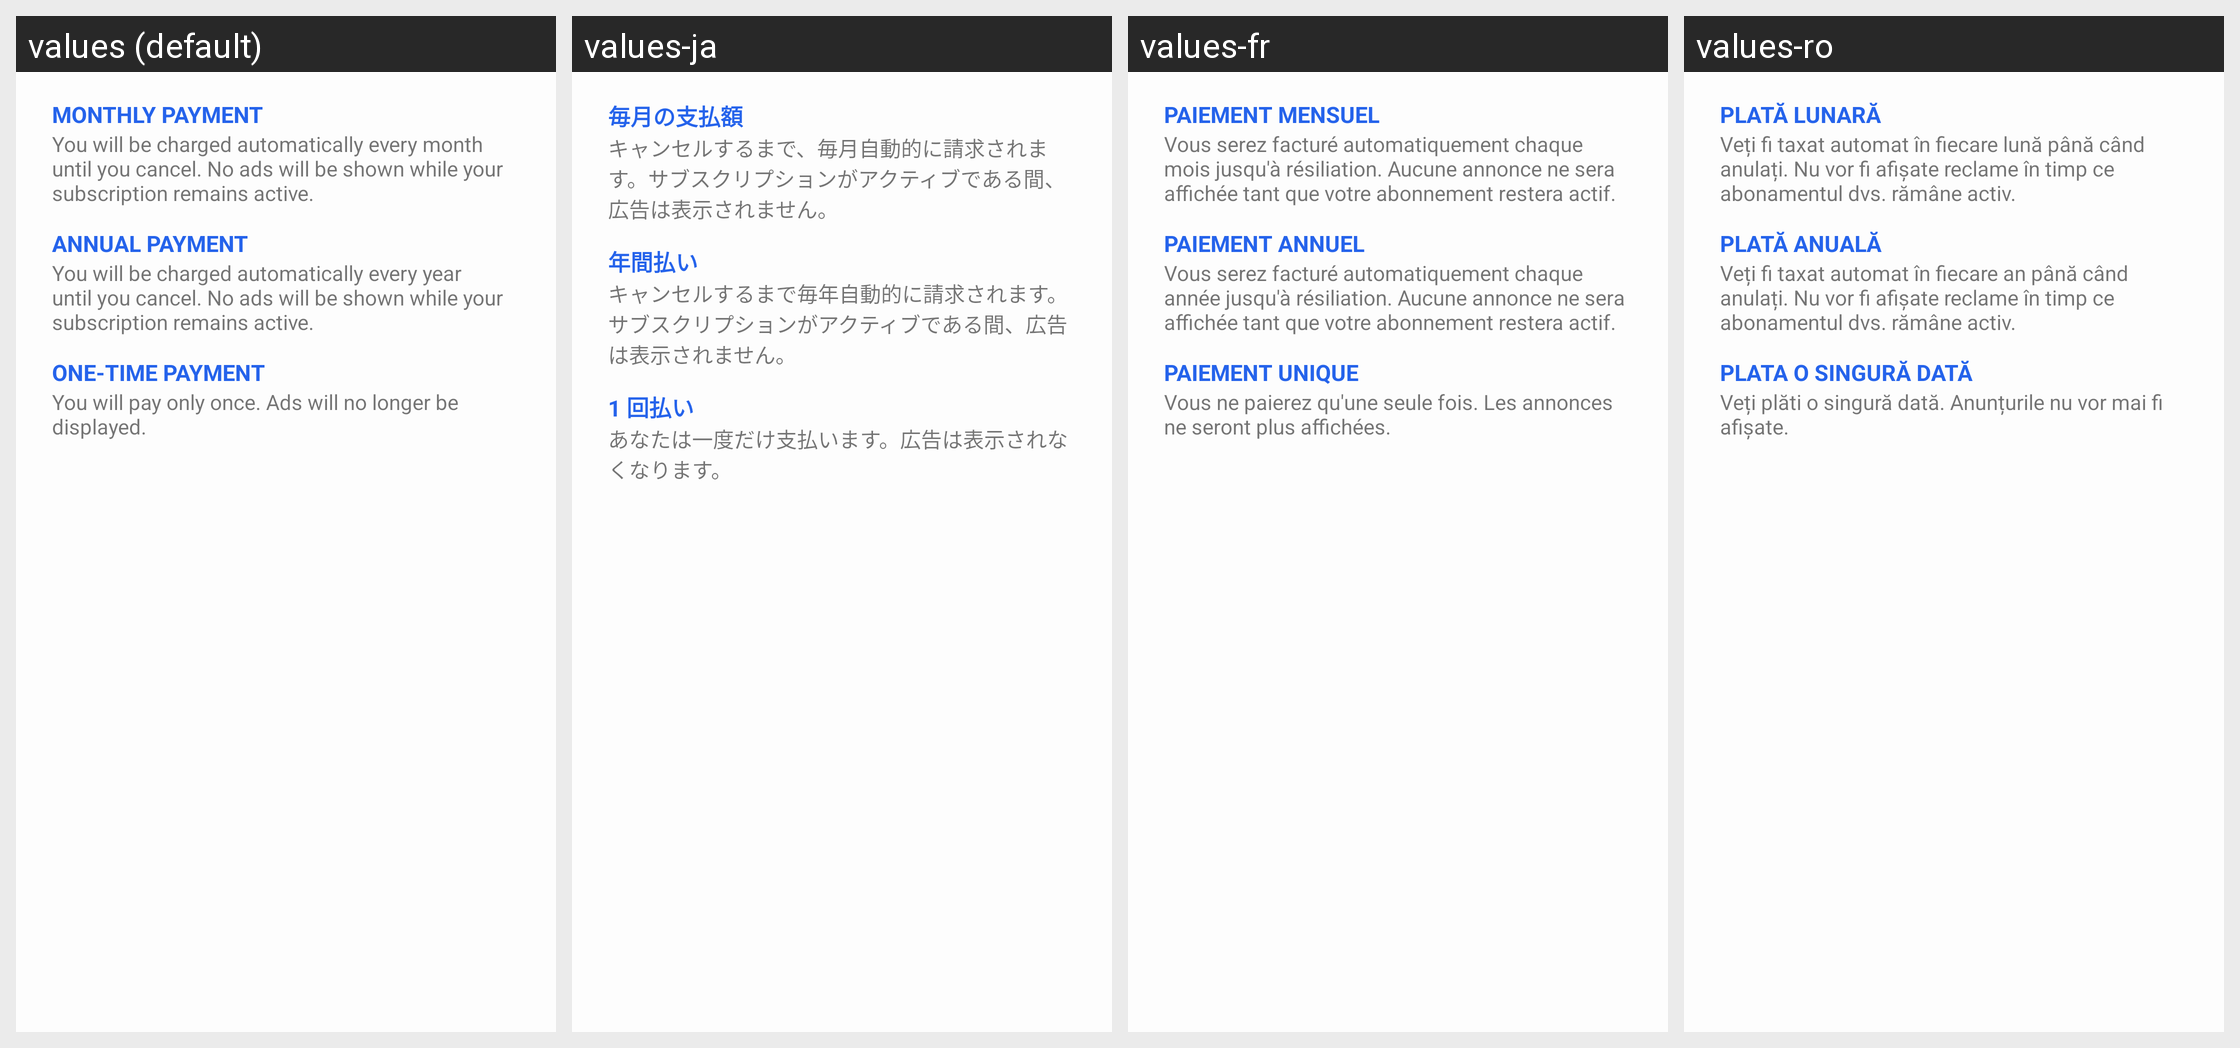

Locale-by-locale string values for the Android screen shown in this grid:
Android screen res/layout/dialog_purchase.xml rendered under 4 locales, left to right: values (default), values-ja, values-fr, values-ro. Device: Nexus 5 (rendered at 1080×1920; each locale shown at half size, 540×960, under a caption strip naming it); theme AppTheme.
Other locales in the repository, not shown: values-am, values-ar, values-as, values-be, values-de, values-es, values-eu, values-fa, values-hi, values-in, values-it, values-iw, values-kn, values-ko, values-ml, values-ms, values-ne, values-or, values-pl, values-pt, values-ru, values-th, values-tr.
Strings drawn on this screen, with the default value and each locale's value (text and hints the layout hard-codes, and strings that could not be matched under every locale, appear in the picture but are not listed):

dialog_purchase_button_monthly_payment_title
  values: Monthly payment
  values-ja: 毎月の支払額
  values-fr: Paiement mensuel
  values-ro: Plată lunară

dialog_purchase_button_monthly_payment_text
  values: You will be charged automatically every month until you cancel. No ads will be shown while your subscription remains active.
  values-ja: キャンセルするまで、毎月自動的に請求されます。サブスクリプションがアクティブである間、広告は表示されません。
  values-fr: Vous serez facturé automatiquement chaque mois jusqu'à résiliation. Aucune annonce ne sera affichée tant que votre abonnement restera actif.
  values-ro: Veți fi taxat automat în fiecare lună până când anulați. Nu vor fi afișate reclame în timp ce abonamentul dvs. rămâne activ.

dialog_purchase_button_annual_payment_title
  values: Annual payment
  values-ja: 年間払い
  values-fr: Paiement annuel
  values-ro: Plată anuală

dialog_purchase_button_annual_payment_text
  values: You will be charged automatically every year until you cancel. No ads will be shown while your subscription remains active.
  values-ja: キャンセルするまで毎年自動的に請求されます。サブスクリプションがアクティブである間、広告は表示されません。
  values-fr: Vous serez facturé automatiquement chaque année jusqu'à résiliation. Aucune annonce ne sera affichée tant que votre abonnement restera actif.
  values-ro: Veți fi taxat automat în fiecare an până când anulați. Nu vor fi afișate reclame în timp ce abonamentul dvs. rămâne activ.

dialog_purchase_button_onetime_payment_title
  values: One-time payment
  values-ja: 1 回払い
  values-fr: Paiement unique
  values-ro: Plata o singură dată

dialog_purchase_button_onetime_payment_text
  values: You will pay only once. Ads will no longer be displayed.
  values-ja: あなたは一度だけ支払います。広告は表示されなくなります。
  values-fr: Vous ne paierez qu'une seule fois. Les annonces ne seront plus affichées.
  values-ro: Veți plăti o singură dată. Anunțurile nu vor mai fi afișate.
